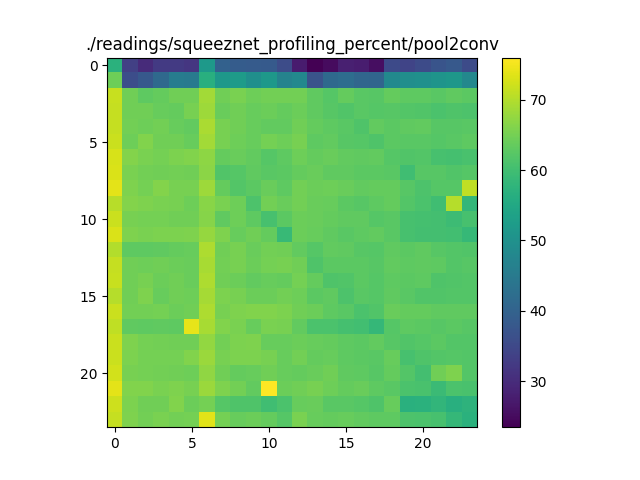

The file beside this chart, header and first rows:
57.04750253732418, 33.34452032915721, 29.81069563426802, 32.36115112952383, 32.333289314281075, 31.711522954861838, 51.60939420781695, 39.68079922119064, 38.66707029822082, 38.55524118630807, 38.356772493046556, 35.72636943056176, 27.40858738483579, 23.435625152192017, 24.9178378686587, 27.99593965109899, 27.611080995691385, 25.435914895719204, 35.15970119728406, 34.317252563925955, 35.55275408969277, 37.19432571332824, 38.17027640895827, 35.402161906543185
64.47, 35.83, 37.87, 41.41, 45.45, 44.96, 56.67, 51.45, 52.2, 49.68, 51.47, 47, 47.93, 36.84, 41.37, 42.32, 40.72, 40.55, 48.38, 49.33, 49.74, 50.69, 51.21, 47.92
71.6, 64.57, 63.05, 63.58, 64.53, 64.53, 68.63, 64.71, 65.42, 64.32, 64.8, 64.78, 64.88, 63.13, 62.06, 63.57, 62.49, 62.45, 63.57, 62.95, 62.93, 62.63, 63.12, 62.72
71.49, 64.57, 64.7, 63.83, 63.59, 65.2, 68.32, 64.09, 64.56, 63.86, 64.24, 63.59, 64.22, 63.25, 62.46, 61.67, 62.65, 62.15, 62.35, 62, 61.76, 61.13, 61.53, 61.41
71.4, 64.79, 64.42, 64.86, 63.79, 63.45, 69.26, 65.33, 64.53, 63.81, 63.4, 63.3, 64.59, 63.52, 63, 62.63, 61.59, 63.34, 62.69, 63.11, 63.36, 62.35, 62.32, 62.61
71.76, 64.39, 65.99, 64.72, 64.7, 63.78, 68.68, 65.28, 64.42, 63.82, 65.12, 64.37, 65.2, 63.07, 63.33, 62.39, 62.21, 61.45, 62.87, 62.54, 62.49, 62.19, 62.67, 63
72.82, 66.31, 65.46, 65.01, 65.7, 66.14, 67.15, 63.67, 64.1, 63.31, 62.11, 62.93, 64.38, 63.62, 64.09, 63.38, 63.26, 63.29, 62.17, 61.66, 61.86, 60.69, 60.49, 60.86
73.03, 65.51, 64.75, 64.54, 64.77, 64.62, 66.79, 61.81, 62.19, 63.22, 62.52, 62.71, 63.62, 64.03, 63.15, 63.14, 62.69, 62.87, 62.47, 59.83, 62.39, 62.4, 61.84, 62.19
73.9, 65.86, 65.13, 66.31, 65.29, 65.32, 68.34, 63.59, 61.91, 62.82, 64.03, 62.88, 64.8, 64.27, 64.41, 63.94, 63.4, 63.64, 63.59, 62.29, 61.27, 62.1, 62.14, 71.07
70.35, 66.22, 65.79, 65.52, 65.3, 64.36, 66.59, 65.45, 64.32, 61.24, 64.89, 64.05, 64.84, 63.94, 63.89, 62.8, 62.36, 62.89, 63.63, 62.03, 61.15, 59.96, 70.06, 58.16
71.8, 65.33, 64.93, 64.93, 64.52, 64.55, 66.52, 63.17, 64.37, 62.91, 60.68, 62.78, 64.11, 63.93, 63.6, 63.1, 63.27, 62.16, 62.54, 60.63, 60.55, 60.23, 59.45, 60.63
73.01, 65.91, 65.37, 65.56, 65.68, 65.79, 67.76, 65.91, 63.85, 64.72, 63.59, 58.95, 64.25, 63.86, 63.13, 62.59, 62.88, 63.37, 62.49, 60.8, 60.21, 60.24, 60.03, 58.59
69.9, 62.92, 62.94, 63.27, 63.6, 63.86, 69.6, 64.6, 65.34, 64.1, 64.73, 64.69, 63.32, 62.25, 63.29, 63.2, 62.39, 62.16, 63.12, 62.74, 63.08, 62.45, 61.91, 61.79
71.44, 64.56, 64.39, 64.64, 64.13, 64.07, 69.17, 64.81, 65.31, 64.11, 64.94, 65.26, 64.59, 61.56, 62.77, 62.85, 62.8, 62.42, 63.42, 62.92, 63.24, 62.95, 61.9, 62.28
71.61, 64.65, 65.3, 64.14, 64.66, 64.1, 69.56, 64.57, 64.2, 63.34, 63.88, 63.54, 64.95, 63.53, 61.6, 61.84, 62.67, 62.23, 63.06, 62.83, 62.98, 61.6, 61.68, 61.95
70.16, 64.6, 65.77, 63.83, 64.7, 64.32, 68.88, 65.67, 65.15, 64.24, 64.27, 64.83, 64.45, 62.84, 63.27, 61.3, 62.62, 62.18, 63.22, 62.64, 61.82, 61.68, 61.91, 61.91
71.78, 64.81, 64.82, 65.08, 64.14, 64.6, 69.45, 65.31, 65.75, 66.07, 66.13, 65.74, 64.57, 64.29, 62.95, 62.48, 61.07, 61.67, 64.07, 63.68, 63.69, 63.09, 63.14, 63.11
70.99, 63.08, 62.92, 63.2, 63.06, 74.05, 69.17, 65.99, 65.4, 63.89, 65.43, 65.16, 63.39, 61.06, 61.17, 60.42, 60.12, 58.37, 62.24, 62.91, 62.85, 62.39, 62.8, 62.32
71.74, 65.86, 65.01, 64.87, 64.61, 64.56, 67.49, 64.74, 65.69, 65.82, 63.87, 63.88, 64.3, 63.7, 63.64, 63.07, 62.8, 63.42, 62.3, 61.74, 62.23, 62.67, 61.97, 61.92
71.86, 65.63, 65, 65.09, 65.13, 66.02, 68.05, 65.13, 65.73, 65.7, 65.2, 63.78, 64.77, 63.59, 63.77, 62.89, 62.81, 62.65, 63.76, 60.76, 61.6, 62.04, 62.06, 61.92
72.34, 65.2, 65.09, 64.85, 64.66, 64.51, 67.2, 64.61, 63.51, 63.75, 64.65, 63.81, 63.61, 64.07, 64.62, 63.1, 62.87, 62.41, 63.58, 61.9, 60.27, 64.62, 65.84, 61.99
73.89, 66.06, 66.02, 65.5, 65.81, 65.33, 68.15, 65.79, 64.77, 63.42, 76.02, 64.19, 64.54, 65.26, 64.48, 63.65, 63.92, 62.97, 62.56, 61.22, 60.99, 59.18, 61.07, 60.99
72.11, 65.65, 64.55, 64.56, 65.99, 64.19, 65.05, 62.16, 61.61, 61.56, 59.95, 61.22, 63.85, 64, 62.62, 62.66, 62.07, 61.54, 63.82, 56.79, 57.08, 57.95, 56.51, 57.46
71.35, 65.93, 64.82, 65.45, 64.9, 65.02, 73.66, 65.1, 63.69, 64.23, 63.53, 62.14, 65.38, 63.88, 63.62, 63.81, 63.29, 62.97, 62.92, 61.36, 61.08, 60.77, 58.41, 57.03
